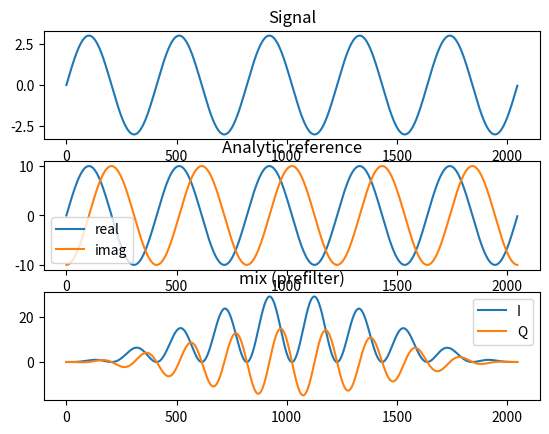

Source code (Python):
'''

tools.py

Useful/general software for detector characterization

'''

import numpy as np
#from nasa_client import EasyClient
import matplotlib.pyplot as plt
from scipy.signal import hilbert,square

def test_software_lock_in():
    N=1000
    t = np.linspace(0,1,N,endpoint=False)
    # reference square wave
    ref_freq_hz = 5
    ref_offset = 0
    ref_phase = 0
    ref_amp = 3.0
    ref = ref_amp*square(2*np.pi*ref_freq_hz*t+ref_phase)+ref_offset

    # signal is a sine wave
    sig_freq_hz = 5
    sig_offset = 0
    sig_phase = 0#np.pi/2.0
    sig_amp = 3.0

    noise_to_signal = 0
    noise = (np.random.random(N)-0.5)*noise_to_signal*sig_amp
    sig = sig_amp*np.sin(2*np.pi*sig_freq_hz*t+sig_phase) + sig_offset + noise

    sh=hilbert(sig)
    #plt.plot(ref)
    plt.plot(sh.real)
    plt.plot(sh.imag)
    plt.legend(('hil real','hil imag'))
    plt.show()

    #I,Q,v_ref_amp = software_lock_in(sig, ref, reference_type='square',response_type='sine')
    I,Q = software_lock_in_1d(sig, mix=ref, mix_type='square',sig_type='sine',data_pts_factor2=False,debug=True)
    plt.show()

    #lockin_amp = (I**2+Q**2)/v_ref_amp/np.sqrt(2)

    #print('Input signal amplitude = ',sig_amp)
    #print('lock in signal amplitude = ',lockin_amp)

    plt.plot(t,ref,'o-',label='ref')
    plt.plot(t,sig,'o-',label='sig')
    #plt.plot(t,noise)

    plt.show()

def make_simulated_lock_in_data(sig_params=[3,5,0,0],ref_params=[1,5,0,0],N=1024,noise_to_signal=0,ref_type='sine',plotfig=False):
    t = np.linspace(0,1,N,endpoint=False)
    # reference square wave
    if ref_type == 'square':
        ref = ref_params[0]*square(2*np.pi*ref_params[1]*t+ref_params[2])+ref_params[3]
    elif ref_type == 'sine':
        ref = ref_params[0]*np.sin(2*np.pi*ref_params[1]*t+ref_params[2])+ref_params[3]

    noise = (np.random.random(N)-0.5)*noise_to_signal*sig_params[0]
    sig = sig_params[0]*np.sin(2*np.pi*sig_params[1]*t+sig_params[2]) + sig_params[3] + noise

    if plotfig:
        plt.plot(sig)
        plt.plot(ref)
        plt.show()
    return sig, ref

def sine_lock_in_td(sig,ref):
    # truncate to integer number of periods
    # determine amplitude of reference for normalization
    # do the lock in
    N = len(sig)
    rh = hilbert(ref)
    x=sig*rh.real*np.hanning(N)
    y=sig*rh.imag*np.hanning(N)
    I = np.mean(x)*4
    Q = np.mean(y)*4
    print('I=',I,'\nQ=',Q)
    fig, ax = plt.subplots(3)
    ax[0].plot(sig)
    ax[0].set_title('Signal')
    ax[1].plot(rh.real)
    ax[1].plot(rh.imag)
    ax[1].set_title('Analytic reference')
    ax[1].legend(('real','imag'))
    ax[2].set_title('mix (prefilter)')
    ax[2].plot(x)
    ax[2].plot(y)
    ax[2].legend(('I','Q'))
    return I,Q

def test_sine_lock_in_td():
    sig_amp=3
    sig,ref = make_simulated_lock_in_data(sig_params=[sig_amp,5,0,0],ref_params=[10,5,0,0],N=2048,noise_to_signal=0,ref_type='sine',plotfig=False)
    I,Q=sine_lock_in_td(sig,ref)
    amp=np.sqrt(I**2+Q**2)
    print((amp-sig_amp)/sig_amp)
    plt.show()

def lock_in_1d(sig, mix, mix_type='square',sig_type='sine',data_pts_factor2=False,debug=True):
    ''' [redacted]

        input:
            sig: raw input signal wave
            mix: reference wave
            mix_type: 'square' or 'sine', this affects the normalization
            sig_type: 'square' or 'sine', this affects the normalization
            data_pts_factor2: <bool> if true, truncate data to highest factor of 2 for speed
            debug:<bool> print some stuff if True

        output: tuple
            I: real part of transfer function
            Q: imaginary part of transfer function
    '''

    if mix_type=='square':
        mix_norm = 0.5
    elif mix_type=='sine':
        mix_norm = 2.0
    if sig_type=='square':
        sig_norm = 0.5
    elif sig_type=='sine':
        sig_norm = 2.0

    N = len(mix)
    if data_pts_factor2:
        # only take highest power of 2 of the data (faster!)
        N = 2**(int(np.log2(N)))
        sig = sig[0:N]
        mix = mix[0:N]

    # remove DC offset
    sig = sig - np.mean(sig)
    mix = mix - np.mean(mix)

    # 90 degree phase shift of reference.
    rh = hilbert(mix) # make the `analytic signal' signal of the reference.  x+iy, now a complex array
    fr = np.fft.fft(rh,N)  # mix frequency spectrum
    fs = np.fft.fft(sig,N) # signal frequency spectrum

    # auto and cross correlations
    ss = fs.conjugate()*fs # autocorrelation of signal
    rr = fr.conjugate()*fr # autocorrelation of reference
    qs = fr.conjugate()*fs # cross correlation of 'analytic reference' and signal

    mix_amp = np.sqrt(mix_norm*np.mean(np.real(rr))/N)
    sig_amp = np.sqrt(sig_norm*np.mean(np.real(ss))/N)

    I = np.mean(qs.real) # in-phase
    Q = np.mean(qs.imag) # quad

    if debug:
        print('mix_amp: ',mix_amp)
        print('sig_amp:',sig_amp)
        print('I: ',I)
        print('Q: ',Q)
        plt.plot(qs.real,label='cross-real')
        plt.plot(qs.imag,label='cross-imag')
        plt.plot(ss.real,label='auto-real')
        plt.legend()


    return I, Q

def software_lock_in(v_signal, v_reference, reference_type='square',response_type='sine'):
    ''' lockin algorithm written by J. McMahon

        input:
            v_signal: the output signal
            v_reference: the reference
            mix_type: 'square' or 'sine', this affects the normalization

        output: tuple

            I: real part of transfer function
            Q: imaginary part of transfer function
            v_reference_amp = amplitude of reference signal

        NOTES:
        To get the the amplitude of the locked in signal compute: sqrt(I**2+Q**2)/v_reference_amp
        algorithm checked for normalization on 5/12/2012

        BUG KNOWN: 'SQUARE' 'SQUARE' CONFIGURATION GIVES THE WRONG AMPLITUDE NORMALIZATION IF
                   THE PHASE IS DIFFERENT THAN ZERO

    '''

    if reference_type=='square':
        v_ref_norm = 1
        IQ_norm = np.pi/2
    elif reference_type=='sine':
        v_ref_norm = 2
        IQ_norm = 2

    if response_type == 'sine':
        res_norm = 1
    elif response_type == 'square':
        res_norm = 2/np.pi

    # perhaps crappy way to make a 1D array compatible with the rest of the function (need 1 x Nsamp array)
    theshape=np.shape(v_reference)
    if len(theshape)==1:
        N = len(v_reference)  # number of samples
        dummy = np.empty((1,N))
        dummy[0,:]=v_signal
        v_signal = dummy
        #v_signal = dummy[:N/2] # take half
        dummy = np.empty((1,N))
        dummy[0,:]=v_reference
        v_reference = dummy
        #v_reference = dummy[::2] # double rate

    dex = 1
    Nd,N=np.shape(v_reference)

    # only take highest power of 2 of the data (faster!)
    N = 2**(int(np.log2(N)))
    v_signal = v_signal[:,0:N]
    v_reference = v_reference[:,0:N]

    # remove the DC offset from signal and reference as well as create hanning window
    ref_mean = np.mean(v_reference,dex)
    dat_mean = np.mean(v_signal,dex)
    ref=np.empty((Nd,N))
    dat=np.empty((Nd,N))
    hanning_window = np.hanning(N)
    hw = np.empty((Nd,N))
    for i in range(Nd):
        ref[i] = v_reference[i]-ref_mean[i]
        dat[i] = v_signal[i]-dat_mean[i]
        hw[i] = hanning_window


    # 90 degree phase shift of reference.  Due to limitation of python2.6.5 scipy.signal.hilbert, I cannot
    # take the hilbert transform of a matrix, just a 1D array.  I need to construct the matrix.  Technically,
    # I should take the reference of each column instead of using one for all.  However, doing this would
    # be slow, and the data is sampled so quickly, it probably doesn't matter

    rh = hilbert(ref[0]) # now a complex array
    ref_hil = np.empty((Nd,N),complex)
    for ii in range(Nd):
        ref_hil[ii] = rh

    # take FFTs
    # fr = np.fft.fft(hw*ref_hil,N)
    # fs = np.fft.fft(hw*dat,N)

    fr = np.fft.fft(ref_hil,N)
    fs = np.fft.fft(dat,N)

    # auto and cross correlations (8/3 accounts for power removed due to hanning window)
    # rr = fr.conjugate()*fr*8/3. # autocorrelation of reference
    # qs = fr.conjugate()*fs*8/3. # cross correlation of 'analytic reference' and signal
    rr = fr.conjugate()*fr # autocorrelation of reference
    qs = fr.conjugate()*fs # cross correlation of 'analytic reference' and signal


    v_reference_amp = np.sqrt(np.mean(np.real(rr),dex)/N*v_ref_norm) # somewhat mislabeled, only true if one harmonic present

    #v_signal_amp = np.sqrt(ss.real.mean()/N*2) # ditto here
    I = np.mean(qs.real,dex)/N*np.sqrt(2)*IQ_norm*res_norm # transfer function in phase component
    Q = np.mean(qs.imag,dex)/N*np.sqrt(2)*IQ_norm*res_norm # transfer function out of phase component

    return I, Q, v_reference_amp

def software_lock_in_acquisition(easy_client, signal_column_index=0,reference_column_index=1,reference_type='square',response_type='sine',
                                 signal_feedback_or_error='feedback', debug=False):
    '''
    Acquire data and return the locked in signal for each row in one column of data.

    input:
    ec: instance of easyClient
    signal_index: column index in EasyClient.getNewData return which corresponds to the signal.
    reference_index: column index in EasyClient.getNewData return which corresponds to the reference
    reference_type: 'square' or 'sine'
    response_type: 'square' or 'sine'
    debug: boolean

    output:
    '''

    #dataOut[col,row,frame,error=0/fb=1]
    if signal_feedback_or_error == 'feedback':
        dex = 1
    elif signal_feedback_or_error == 'error':
        dex = 0
    else:
        print('unknown signal_feedback_or_error: ',signal_feedback_or_error)
    dataOut = easy_client.getNewData(delaySeconds = 0.001, minimumNumPoints = 4000, exactNumPoints = False, sendMode = 0, toVolts=False, divideNsamp=True, retries = 3)
    I,Q,v_ref_amp = software_lock_in(dataOut[signal_column_index,:,:,dex],dataOut[reference_column_index,:,:,0],
                                     reference_type=reference_type, response_type = response_type)
    if debug:
        for ii in range(easy_client.numRows):
            plt.figure(ii)
            plt.title('Row index = %02d'%ii)
            plt.plot(dataOut[signal_column_index,ii,:,dex],label='signal')
            plt.plot(dataOut[reference_column_index,ii,:,0],label='reference')

            ref_pp = np.max(dataOut[reference_column_index,ii,:,0]) - np.min(dataOut[reference_column_index,ii,:,0])
            sig_pp = np.max(dataOut[signal_column_index,ii,:,dex]) - np.min(dataOut[signal_column_index,ii,:,dex])
            lock_in_amp = (I**2+Q**2)/v_ref_amp
            print('signal amplitude: ',sig_pp/2, '\nlock-in amplitude: ',lock_in_amp/2,'\nref_pp: ',ref_pp)
            print('Row index %02d: (I, Q, v_ref_amp) = (%.3f,%.3f,.%.3f)'%(ii,I[ii],Q[ii],v_ref_amp[ii]))
    return I,Q,v_ref_amp

if __name__ == "__main__":
    # is it better to truncate data to integer number of periods or to window the data?
    # is there a difference in signal accuracy?
    # a running software lock in would be pretty cool.  How to accomplishs this?  How do you
    # continually feed in data from easy client, do math on it, and spit it out?
    test_sine_lock_in_td()


    plt.show()
